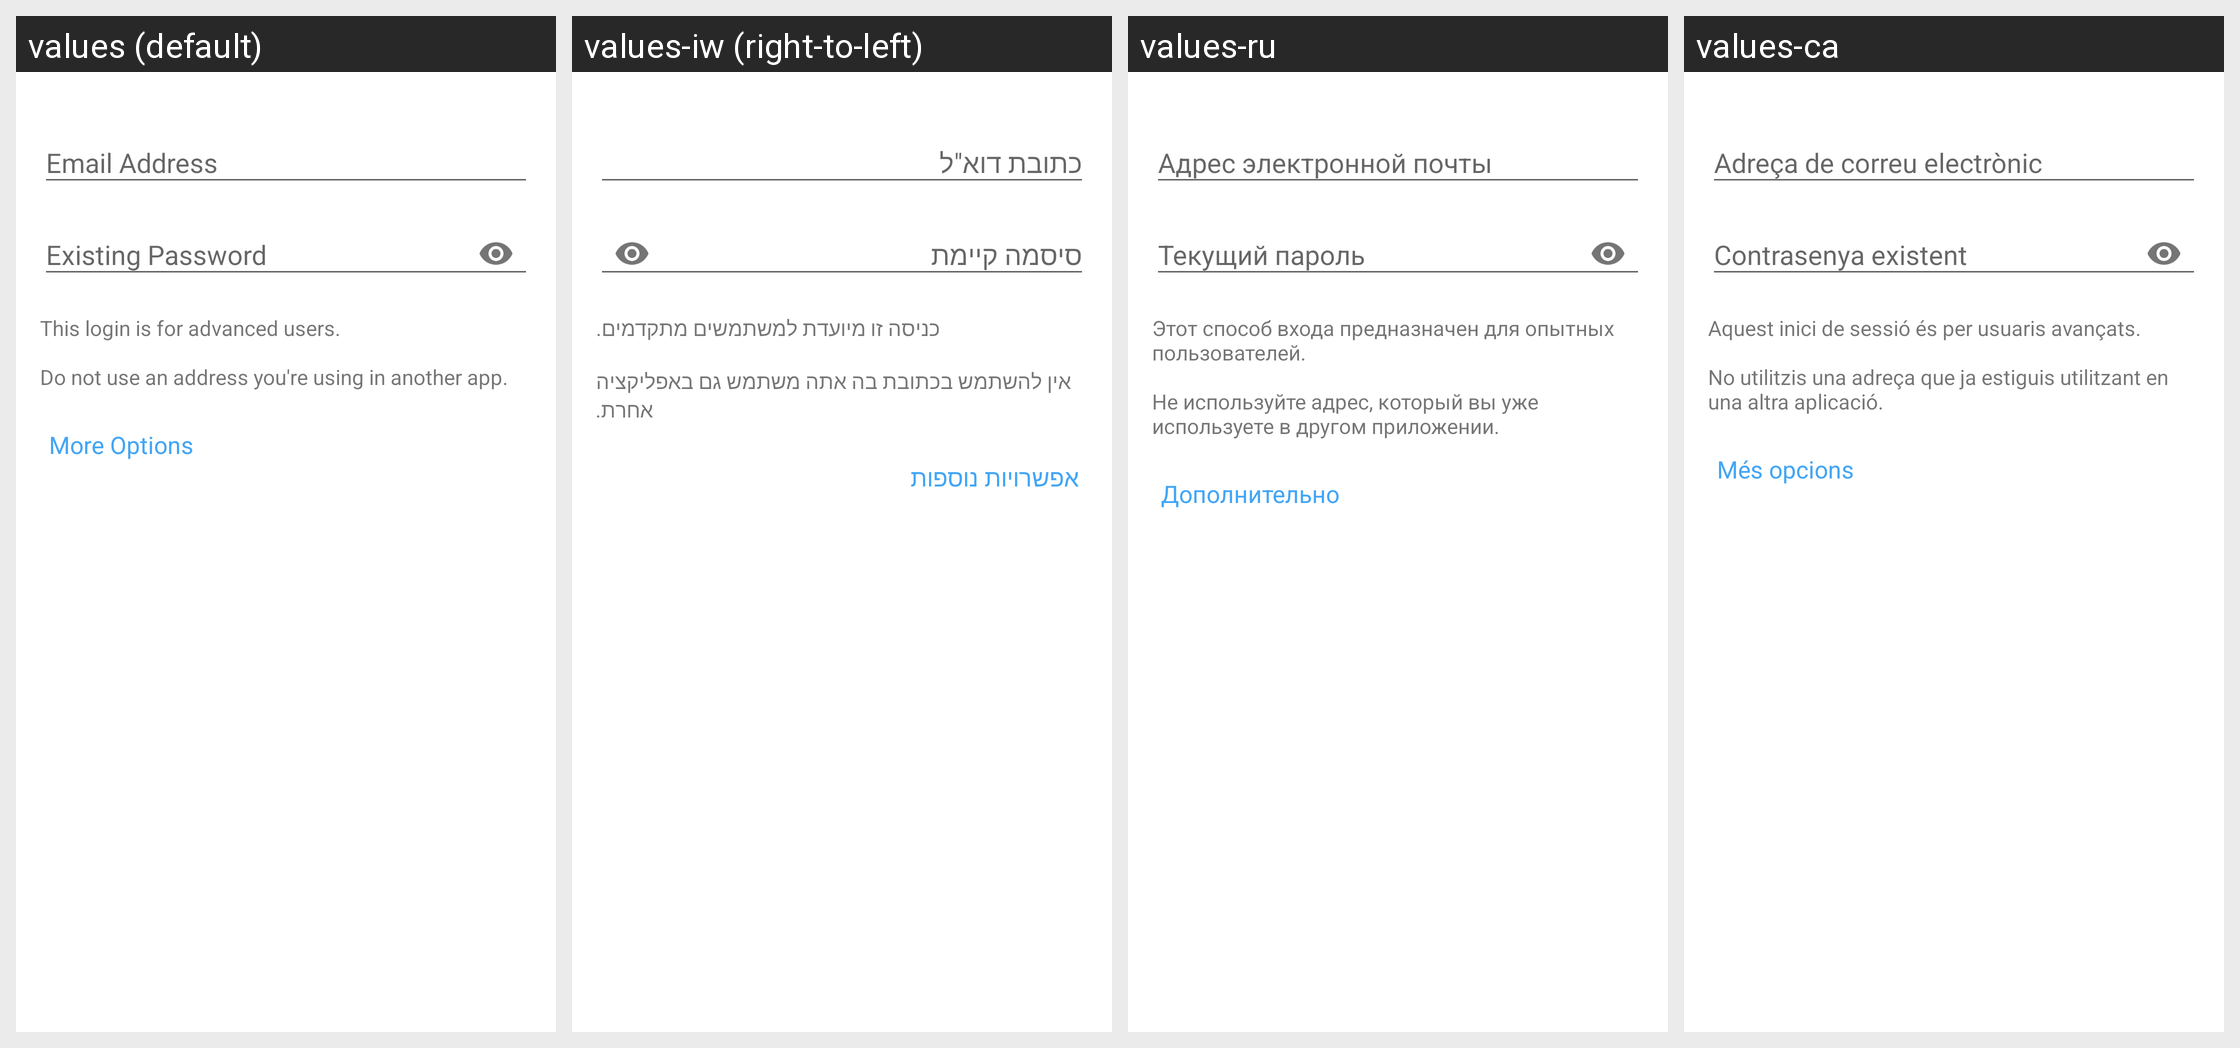

The same Android screen rendered under several of its app's locales, left to right. List the strings drawn on it with the default value and each locale's translation.
Android screen res/layout/activity_edittransport.xml rendered under 4 locales, left to right: values (default), values-iw (right-to-left), values-ru, values-ca. Device: Nexus 5 (rendered at 1080×1920; each locale shown at half size, 540×960, under a caption strip naming it); theme TextSecure.LightTheme.
Other locales in the repository, not shown: values-ar, values-az, values-be, values-bg, values-bqi, values-ckb, values-cs, values-da, values-de, values-el, values-eo, values-es, values-et, values-eu, values-fa, values-fi, values-fr, values-gl, values-he, values-hr, values-hu, values-in, values-it, values-ja, values-kab, values-km, values-ko, values-lt, values-mt, values-my, values-nb, values-nl, values-pl, values-pt, values-pt-rBR, values-ro, values-sc, values-sk, values-sq, values-sr, values-sv, values-ta, values-te, values-tr, values-uk, values-vi, values-zh-rCN, values-zh-rTW.
Strings drawn on this screen, with the default value and each locale's value (text and hints the layout hard-codes, and strings that could not be matched under every locale, appear in the picture but are not listed):

email_address
  values: Email Address
  values-iw: כתובת דוא"ל
  values-ru: Адрес электронной почты
  values-ca: Adreça de correu electrònic

existing_password
  values: Existing Password
  values-iw: סיסמה קיימת
  values-ru: Текущий пароль
  values-ca: Contrasenya existent

login_advanced_hint
  values: This login is for advanced users.
      
      Do not use an address you're using in another app.
  values-iw: כניסה זו מיועדת למשתמשים מתקדמים.
      
      אין להשתמש בכתובת בה אתה משתמש גם באפליקציה אחרת.
  values-ru: Этот способ входа предназначен для опытных пользователей.
      
      Не используйте адрес, который вы уже используете в другом приложении.
  values-ca: Aquest inici de sessió és per usuaris avançats.
      
      No utilitzis una adreça que ja estiguis utilitzant en una altra aplicació.

menu_more_options
  values: More Options
  values-iw: אפשרויות נוספות
  values-ru: Дополнительно
  values-ca: Més opcions
